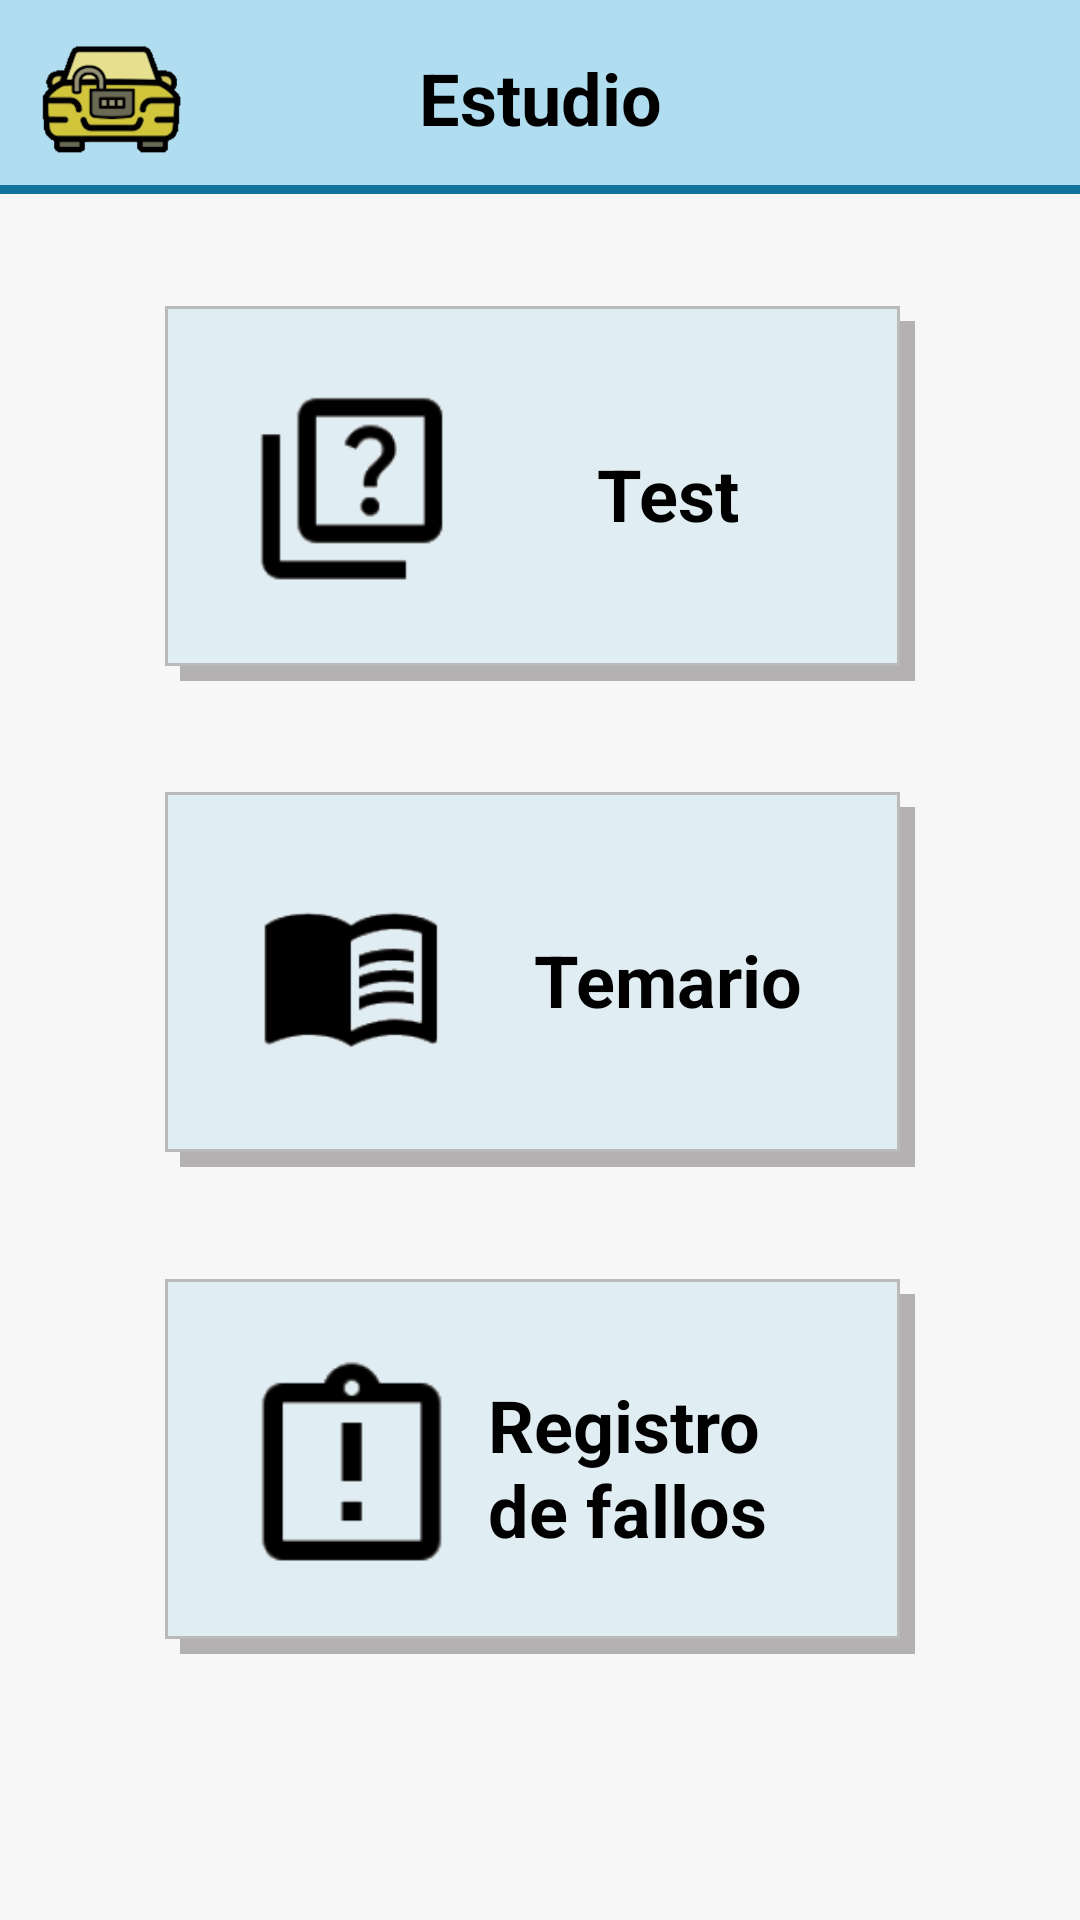

Here is an Android app screen rendered from its layout file. Give the layout XML and the strings, colors and styles it references.
<!-- AndroidManifest.xml: application theme Theme.Carunlock -->
<!-- res/layout/fragment_study.xml -->
<?xml version="1.0" encoding="utf-8"?>
<androidx.constraintlayout.widget.ConstraintLayout xmlns:android="http://schemas.android.com/apk/res/android"
    xmlns:app="http://schemas.android.com/apk/res-auto"
    xmlns:tools="http://schemas.android.com/tools"
    android:layout_width="match_parent"
    android:layout_height="match_parent"
    android:background="#F8F7F7"
    tools:context=".view.fragments.StudyFragment">

    <androidx.constraintlayout.widget.Guideline
        android:id="@+id/guideline1"
        android:layout_width="match_parent"
        android:layout_height="match_parent"
        android:orientation="horizontal"
        app:layout_constraintGuide_percent="0.10123119" />

    <androidx.constraintlayout.widget.Guideline
        android:id="@+id/guidelineBottom"
        android:layout_width="wrap_content"
        android:layout_height="wrap_content"
        android:orientation="horizontal"
        app:layout_constraintGuide_percent="0.91928864" />

    <androidx.constraintlayout.widget.Guideline
        android:id="@+id/guideline2"
        android:layout_width="match_parent"
        android:layout_height="match_parent"
        android:orientation="horizontal"
        app:layout_constraintGuide_percent="0.3" />

    <androidx.constraintlayout.widget.Guideline
        android:id="@+id/guideline3"
        android:layout_width="match_parent"
        android:layout_height="match_parent"
        android:orientation="horizontal"
        app:layout_constraintGuide_percent="0.55" />

    <androidx.constraintlayout.widget.Guideline
        android:id="@+id/guideline4"
        android:layout_width="match_parent"
        android:layout_height="match_parent"
        android:orientation="horizontal"
        app:layout_constraintGuide_percent="0.8" />

    <androidx.constraintlayout.widget.ConstraintLayout
        android:id="@+id/header"
        android:layout_width="match_parent"
        android:layout_height="0dp"
        app:layout_constraintBottom_toTopOf="@+id/guideline1"
        app:layout_constraintEnd_toEndOf="parent"
        app:layout_constraintStart_toStartOf="parent"
        app:layout_constraintTop_toTopOf="parent">


        <View
            android:layout_width="match_parent"
            android:layout_height="wrap_content"
            android:background="@drawable/view_border_up"
            app:layout_constraintBottom_toBottomOf="parent"
            app:layout_constraintEnd_toEndOf="parent"
            app:layout_constraintStart_toStartOf="parent"
            app:layout_constraintTop_toTopOf="parent" />

        <ImageView
            android:layout_width="60dp"
            android:layout_height="60dp"
            app:layout_constraintTop_toTopOf="parent"
            app:layout_constraintBottom_toBottomOf="parent"
            app:layout_constraintStart_toStartOf="parent"
            android:layout_marginStart="7dp"
            android:src="@drawable/ic_launcher"/>


        <TextView
            android:id="@+id/page_text"
            android:layout_width="wrap_content"
            android:layout_height="wrap_content"
            android:text="@string/estudio"
            android:textColor="@color/black"
            app:layout_constraintBottom_toBottomOf="parent"
            app:layout_constraintEnd_toEndOf="parent"
            app:layout_constraintStart_toStartOf="parent"
            app:layout_constraintTop_toTopOf="parent"
            android:textSize="24sp"
            android:textStyle="bold"/>

    </androidx.constraintlayout.widget.ConstraintLayout>

    <androidx.constraintlayout.widget.ConstraintLayout
        android:id="@+id/first_button"
        android:clickable="true"
        android:focusable="true"
        android:layout_width="250dp"
        android:layout_height="125dp"
        app:layout_constraintStart_toStartOf="parent"
        app:layout_constraintEnd_toEndOf="parent"
        app:layout_constraintTop_toBottomOf="@id/guideline1"
        app:layout_constraintBottom_toTopOf="@id/second_button">

        <View
            android:layout_width="match_parent"
            android:layout_height="match_parent"
            android:background="@drawable/button_shadow"/>

        <ImageView
            android:id="@+id/tests_image"
            android:layout_width="75dp"
            android:layout_height="75dp"
            app:layout_constraintStart_toStartOf="parent"
            app:layout_constraintTop_toTopOf="parent"
            app:layout_constraintBottom_toBottomOf="parent"
            android:layout_marginStart="25dp"
            android:src="@drawable/tests"
            android:translationZ="4dp"/>

        <TextView
            android:layout_width="wrap_content"
            android:layout_height="wrap_content"
            android:text="@string/tests"
            android:textSize="24sp"
            android:textStyle="bold"
            app:layout_constraintStart_toEndOf="@id/tests_image"
            app:layout_constraintEnd_toEndOf="parent"
            app:layout_constraintTop_toTopOf="parent"
            app:layout_constraintBottom_toBottomOf="parent"
            android:translationZ="2dp"
            android:textColor="@color/black"
            android:layout_marginStart="-15dp"/>

    </androidx.constraintlayout.widget.ConstraintLayout>

    <androidx.constraintlayout.widget.ConstraintLayout
        android:id="@+id/second_button"
        android:layout_width="250dp"
        android:layout_height="125dp"
        android:clickable="true"
        android:focusable="true"
        app:layout_constraintStart_toStartOf="parent"
        app:layout_constraintEnd_toEndOf="parent"
        app:layout_constraintTop_toBottomOf="@id/guideline1"
        app:layout_constraintBottom_toTopOf="@id/guidelineBottom">

        <View
            android:layout_width="match_parent"
            android:layout_height="match_parent"
            android:background="@drawable/button_shadow"/>

        <ImageView
            android:id="@+id/temario_image"
            android:layout_width="75dp"
            android:layout_height="75dp"
            app:layout_constraintStart_toStartOf="parent"
            app:layout_constraintTop_toTopOf="parent"
            app:layout_constraintBottom_toBottomOf="parent"
            android:layout_marginStart="25dp"
            android:src="@drawable/temario"
            android:translationZ="4dp"/>

        <TextView
            android:layout_width="wrap_content"
            android:layout_height="wrap_content"
            android:text="@string/temario"
            android:textSize="24sp"
            android:textStyle="bold"
            app:layout_constraintStart_toEndOf="@id/temario_image"
            app:layout_constraintEnd_toEndOf="parent"
            app:layout_constraintTop_toTopOf="parent"
            app:layout_constraintBottom_toBottomOf="parent"
            android:translationZ="2dp"
            android:textColor="@color/black"
            android:layout_marginStart="-15dp"/>

    </androidx.constraintlayout.widget.ConstraintLayout>

    <androidx.constraintlayout.widget.ConstraintLayout
        android:id="@+id/third_button"
        android:layout_width="250dp"
        android:layout_height="125dp"
        android:clickable="true"
        android:focusable="true"
        app:layout_constraintStart_toStartOf="parent"
        app:layout_constraintEnd_toEndOf="parent"
        app:layout_constraintTop_toBottomOf="@id/second_button"
        app:layout_constraintBottom_toTopOf="@id/guidelineBottom">

        <View
            android:layout_width="match_parent"
            android:layout_height="match_parent"
            android:background="@drawable/button_shadow"/>

        <ImageView
            android:id="@+id/rdf_image"
            android:layout_width="75dp"
            android:layout_height="75dp"
            app:layout_constraintStart_toStartOf="parent"
            app:layout_constraintTop_toTopOf="parent"
            app:layout_constraintBottom_toBottomOf="parent"
            android:layout_marginStart="25dp"
            android:src="@drawable/registros_de_fallos"
            android:translationZ="4dp"/>

        <TextView
            android:layout_width="120dp"
            android:layout_height="wrap_content"
            android:text="@string/registro_de_fallos"
            android:textSize="24sp"
            android:textStyle="bold"
            app:layout_constraintStart_toEndOf="@id/rdf_image"
            app:layout_constraintEnd_toEndOf="parent"
            app:layout_constraintTop_toTopOf="parent"
            app:layout_constraintBottom_toBottomOf="parent"
            android:translationZ="2dp"
            android:textColor="@color/black"
            android:layout_marginStart="-15dp"/>

    </androidx.constraintlayout.widget.ConstraintLayout>


</androidx.constraintlayout.widget.ConstraintLayout>
<!-- resources referenced by this layout -->
<resources>
  <color name="black">#FF000000</color>
  <!-- drawable button_shadow (drawable) -->
  <?xml version="1.0" encoding="utf-8"?>
  <selector xmlns:android="http://schemas.android.com/apk/res/android">
      <item>
          <layer-list>
              <item android:left="5dp" android:top="5dp">
                  <shape>
                      <solid android:color="#80706C6C" />
                  </shape>
              </item>
              <item android:bottom="5dp" android:right="5dp">
                  <shape>
                      <solid android:color="#E0EDF3"/>
                      <stroke android:width="1dp" android:color="#BABABA" />
                      <padding android:bottom="10dp" android:left="10dp"
                          android:right="10dp" android:top="10dp" />
                  </shape>
              </item>
          </layer-list>
      </item>
  
  </selector>
  <!-- drawable ic_launcher: png bitmap (drawable-xxxhdpi, 23334 bytes) -->
  <!-- drawable registros_de_fallos: png bitmap (drawable-v24, 7285 bytes) -->
  <!-- drawable temario: png bitmap (drawable-v24, 9839 bytes) -->
  <!-- drawable tests: png bitmap (drawable-v24, 8954 bytes) -->
  <!-- drawable view_border_up (drawable-v24) -->
  <?xml version="1.0" encoding="utf-8"?>
  <selector xmlns:android="http://schemas.android.com/apk/res/android">
      <item>
          <layer-list>
              <item>
                  <shape>
                      <solid android:color="#10739E" />
                  </shape>
              </item>
              <item android:bottom="3dp">
                  <shape>
                      <solid android:color="#B1DDF0"/>
                  </shape>
              </item>
          </layer-list>
      </item>
  
  </selector>
  <string name="estudio">Estudio</string>
  <string name="registro_de_fallos">Registro de fallos</string>
  <string name="temario">Temario</string>
  <string name="tests">Test</string>
  <style name="Theme.Carunlock" parent="Theme.MaterialComponents.DayNight.DarkActionBar">
          
          <item name="colorPrimary">@color/white</item>
          <item name="colorPrimaryVariant">@color/black</item>
          <item name="colorOnPrimary">@color/black</item>
          
          <item name="colorControlActivated">@color/black</item>
          <item name="colorSecondary">@color/teal_200</item>
          <item name="colorSecondaryVariant">@color/day_primary_color</item>
          <item name="colorOnSecondary">@color/black</item>
          
          <item name="android:statusBarColor" tools:targetApi="l">?attr/colorSecondaryVariant</item>
          
      </style>
  <color name="white">#FFFFFFFF</color>
  <color name="teal_200">#FF03DAC5</color>
  <color name="day_primary_color">#FFB1DDF0</color>
</resources>
